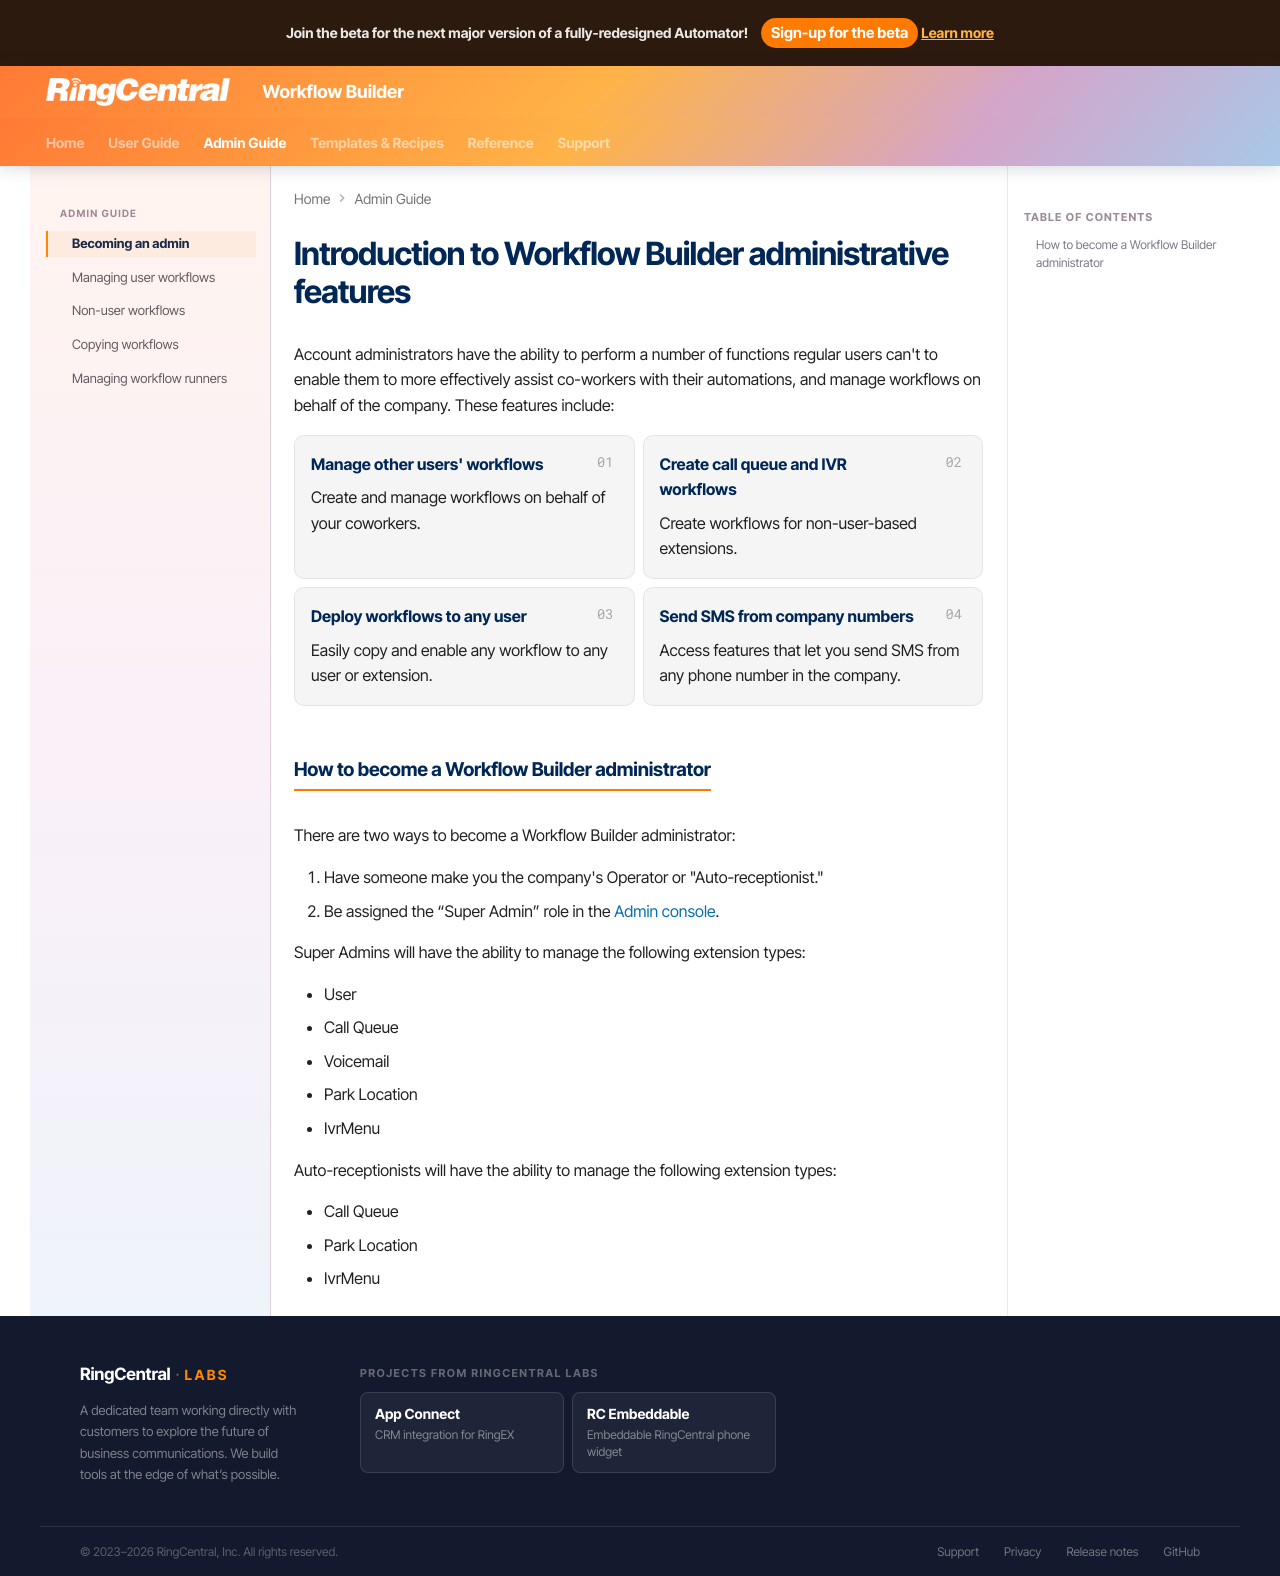

repository: ringcentral/ringcentral-automator-docs · page: admin/index.html · generator: mkdocs

# Introduction to Workflow Builder administrative features

Account administrators have the ability to perform a number of functions regular users can't to enable them to more effectively assist co-workers with their automations, and manage workflows on behalf of the company. These features include:

<div class="grid cards" markdown>

- [__Manage other users' workflows__](manage.md)
  
    Create and manage workflows on behalf of your coworkers. 

- [__Create call queue and IVR workflows__](non-users.md)
  
    Create workflows for non-user-based extensions.

- [__Deploy workflows to any user__](copying.md)
  
    Easily copy and enable any workflow to any user or extension. 

- [__Send SMS from company numbers__](runners.md)
  
    Access features that let you send SMS from any phone number in the company.

</div>

## How to become a Workflow Builder administrator

There are two ways to become a Workflow Builder administrator:

1. Have someone make you the company's Operator or "Auto-receptionist."
2. Be assigned the “Super Admin” role in the [Admin console](https://service.ringcentral.com/).

Super Admins will have the ability to manage the following extension types:

* User
* Call Queue
* Voicemail
* Park Location
* IvrMenu

Auto-receptionists will have the ability to manage the following extension types:

* Call Queue
* Park Location
* IvrMenu
